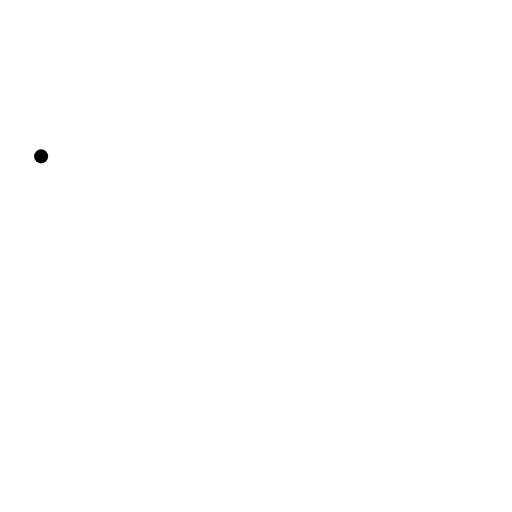
t = 0.00 s
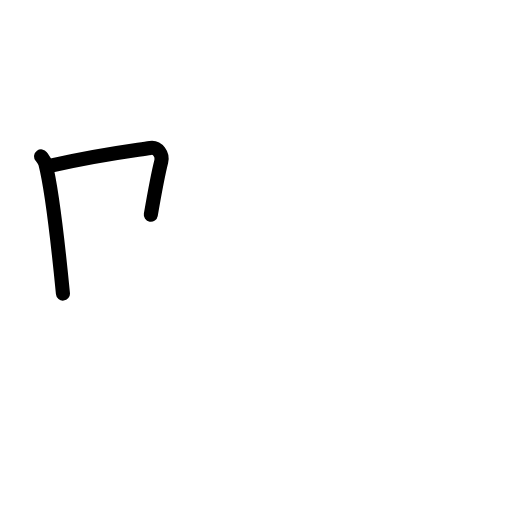
t = 1.83 s
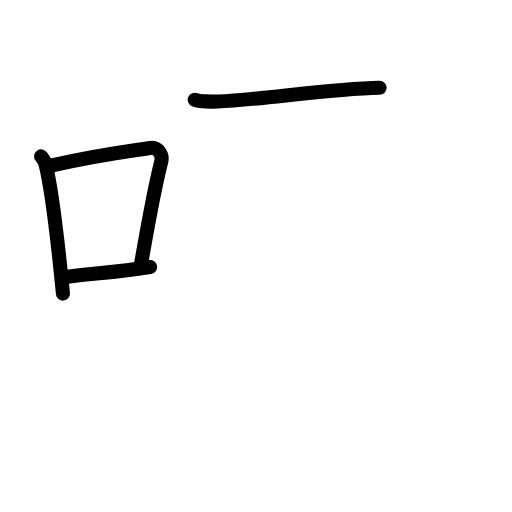
t = 3.58 s
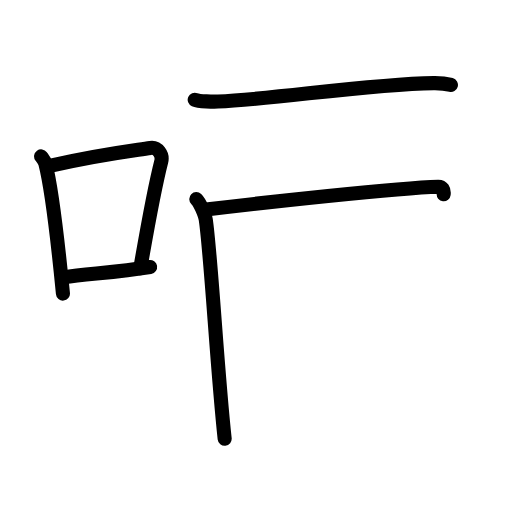
t = 5.42 s
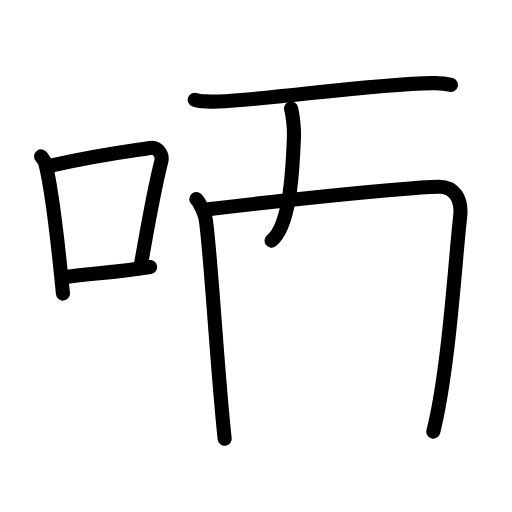
t = 6.75 s
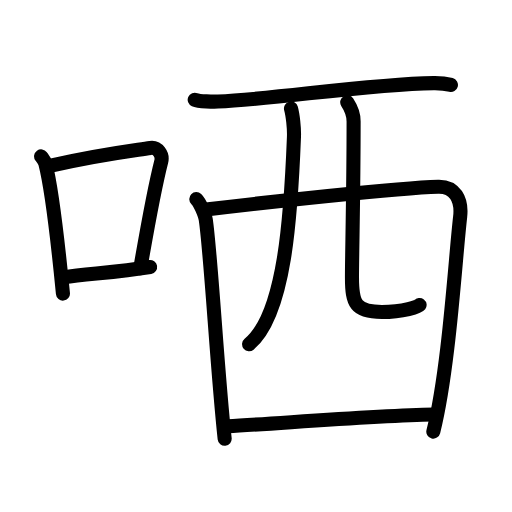
t = 9.00 s

The animated SVG that drew these frames (rendered in a browser with its animation timeline set to each time). Animation: 29 SMIL elements (animate=29); one cycle of 9.00 s.

<?xml version="1.0" encoding="UTF-8"?>
<!--
AniKanjiVG is licensed by CC-BY-SA Paul C. Sommerhoff (https://bitbucket.org/sommerhoff/anikanjivg).
AniKanjiVG uses KanjiVG which is licensed by CC-BY-SA Ulrich Apel (http://kanjivg.tagaini.net).
See also http://creativecommons.org/licenses/by-sa/3.0/
-->
<svg xmlns:kvg='http://kanjivg.tagaini.net' xmlns='http://www.w3.org/2000/svg' width='109' height='109' viewBox='0 0 109 109' style='fill:none;stroke:#000000;stroke-width:3;stroke-linecap:round;stroke-linejoin:round;' id="kvg:kanji_054c2"><g id="kvg:054c2" kvg:element="哂"><g id="kvg:054c2-g1" kvg:element="口" kvg:position="left" kvg:radical="general"><path id="kvg:054c2-s1" kvg:type="㇑" d="M8.75,33.29c0.37,0.51,0.76,0.94,0.92,1.58c1.29,5.07,2.84,18.54,3.73,27.63"><animate attributeName="d" begin="0.0s" dur="0.5s" from="M8.75,33.29C8.75,33.29,8.75,33.29,8.75,33.29" to="M8.75,33.29c0.37,0.51,0.76,0.94,0.92,1.58" />
<animate attributeName="d" begin="0.5s" dur="0.5s" from="M8.75,33.29c0.37,0.51,0.76,0.94,0.92,1.58c0,0,0,0,0,0,0" to="M8.75,33.29c0.37,0.51,0.76,0.94,0.92,1.58c1.29,5.07,2.84,18.54,3.73,27.63" />
</path>
<path id="kvg:054c2-s2" kvg:type="㇕b" d="M11.08,35.22c9.42-2.22,16.55-3.06,20.92-3.73c1.6-0.24,2.69,1.47,2.33,2.87c-1.57,6.14-3.05,14.57-4.46,22.75"><animate attributeName="d" begin="1.0s" dur="0.3333333333333333s" from="M11.08,35.22C11.08,35.22,11.08,35.22,11.08,35.22" to="M11.08,35.22c9.42-2.22,16.55-3.06,20.92-3.73" />
<animate attributeName="d" begin="1.3333333333333333s" dur="0.3333333333333333s" from="M11.08,35.22c9.42-2.22,16.55-3.06,20.92-3.73c0,0,0,0,0,0,0" to="M11.08,35.22c9.42-2.22,16.55-3.06,20.92-3.73c1.6-0.24,2.69,1.47,2.33,2.87" />
<animate attributeName="d" begin="1.6666666666666665s" dur="0.3333333333333333s" from="M11.08,35.22c9.42-2.22,16.55-3.06,20.92-3.73c1.6-0.24,2.69,1.47,2.33,2.87c0,0,0,0,0,0,0" to="M11.08,35.22c9.42-2.22,16.55-3.06,20.92-3.73c1.6-0.24,2.69,1.47,2.33,2.87c-1.57,6.14-3.05,14.57-4.46,22.75" />
<animate attributeName="d" begin="0s" dur="1.0s" from="M-100,-100" to="M-100,-100" />
</path>
<path id="kvg:054c2-s3" kvg:type="㇐b" d="M13.57,59.05c5.14-0.75,11.33-1.05,18.39-2.21"><animate attributeName="d" begin="2.0s" dur="1.0s" from="M13.57,59.05C13.57,59.05,13.57,59.05,13.57,59.05" to="M13.57,59.05c5.14-0.75,11.33-1.05,18.39-2.21" />
<animate attributeName="d" begin="0s" dur="2.0s" from="M-100,-100" to="M-100,-100" />
</path>
</g>
<g id="kvg:054c2-g2" kvg:element="西" kvg:variant="true" kvg:original="襾" kvg:position="right"><path id="kvg:054c2-s4" kvg:type="㇐" d="M41.45,21.23c0.9,0.39,4.06,0.43,4.96,0.39c11.94-0.47,31.69-3.7,45.93-3.93c1.5-0.02,2.91,0.19,3.66,0.39"><animate attributeName="d" begin="3.0s" dur="0.3333333333333333s" from="M41.45,21.23C41.45,21.23,41.45,21.23,41.45,21.23" to="M41.45,21.23c0.9,0.39,4.06,0.43,4.96,0.39" />
<animate attributeName="d" begin="3.3333333333333335s" dur="0.3333333333333333s" from="M41.45,21.23c0.9,0.39,4.06,0.43,4.96,0.39c0,0,0,0,0,0,0" to="M41.45,21.23c0.9,0.39,4.06,0.43,4.96,0.39c11.94-0.47,31.69-3.7,45.93-3.93" />
<animate attributeName="d" begin="3.6666666666666665s" dur="0.3333333333333333s" from="M41.45,21.23c0.9,0.39,4.06,0.43,4.96,0.39c11.94-0.47,31.69-3.7,45.93-3.93c0,0,0,0,0,0,0" to="M41.45,21.23c0.9,0.39,4.06,0.43,4.96,0.39c11.94-0.47,31.69-3.7,45.93-3.93c1.5-0.02,2.91,0.19,3.66,0.39" />
<animate attributeName="d" begin="0s" dur="3.0s" from="M-100,-100" to="M-100,-100" />
</path>
<path id="kvg:054c2-s5" kvg:type="㇑" d="M41.79,42.38c0.82,0.79,1.86,3.36,2.02,4.4c1.11,7.58,2.45,32.29,4.02,46.63"><animate attributeName="d" begin="4.0s" dur="0.5s" from="M41.79,42.38C41.79,42.38,41.79,42.38,41.79,42.38" to="M41.79,42.38c0.82,0.79,1.86,3.36,2.02,4.4" />
<animate attributeName="d" begin="4.5s" dur="0.5s" from="M41.79,42.38c0.82,0.79,1.86,3.36,2.02,4.4c0,0,0,0,0,0,0" to="M41.79,42.38c0.82,0.79,1.86,3.36,2.02,4.4c1.11,7.58,2.45,32.29,4.02,46.63" />
<animate attributeName="d" begin="0s" dur="4.0s" from="M-100,-100" to="M-100,-100" />
</path>
<path id="kvg:054c2-s6" kvg:type="㇕a" d="M43.39,44.67c12.48-1.52,41.38-4.69,49.89-4.92c3.53-0.1,5.11,2.7,4.68,6.41c-1.05,9.01-2.36,32.28-5.71,45.72"><animate attributeName="d" begin="5.0s" dur="0.3333333333333333s" from="M43.39,44.67C43.39,44.67,43.39,44.67,43.39,44.67" to="M43.39,44.67c12.48-1.52,41.38-4.69,49.89-4.92" />
<animate attributeName="d" begin="5.333333333333333s" dur="0.3333333333333333s" from="M43.39,44.67c12.48-1.52,41.38-4.69,49.89-4.92c0,0,0,0,0,0,0" to="M43.39,44.67c12.48-1.52,41.38-4.69,49.89-4.92c3.53-0.1,5.11,2.7,4.68,6.41" />
<animate attributeName="d" begin="5.666666666666667s" dur="0.3333333333333333s" from="M43.39,44.67c12.48-1.52,41.38-4.69,49.89-4.92c3.53-0.1,5.11,2.7,4.68,6.41c0,0,0,0,0,0,0" to="M43.39,44.67c12.48-1.52,41.38-4.69,49.89-4.92c3.53-0.1,5.11,2.7,4.68,6.41c-1.05,9.01-2.36,32.28-5.71,45.72" />
<animate attributeName="d" begin="0s" dur="5.0s" from="M-100,-100" to="M-100,-100" />
</path>
<path id="kvg:054c2-s7" kvg:type="㇒" d="M61.95,23.1c0.37,1.32,0.71,4.23,0.63,6.07c-0.65,16.53-1.89,37.79-9.55,44.11"><animate attributeName="d" begin="6.0s" dur="0.5s" from="M61.95,23.1C61.95,23.1,61.95,23.1,61.95,23.1" to="M61.95,23.1c0.37,1.32,0.71,4.23,0.63,6.07" />
<animate attributeName="d" begin="6.5s" dur="0.5s" from="M61.95,23.1c0.37,1.32,0.71,4.23,0.63,6.07c0,0,0,0,0,0,0" to="M61.95,23.1c0.37,1.32,0.71,4.23,0.63,6.07c-0.65,16.53-1.89,37.79-9.55,44.11" />
<animate attributeName="d" begin="0s" dur="6.0s" from="M-100,-100" to="M-100,-100" />
</path>
<path id="kvg:054c2-s8" kvg:type="㇟a" d="M73.92,21.77c0.73,1.1,1.36,2.4,1.36,4.09c0,14.82-0.35,28.65-0.35,33.14c0,5.76,0.82,7.43,6.36,7.43c4.69,0,7.78-1.16,8.04-1.5"><animate attributeName="d" begin="7.0s" dur="0.25s" from="M73.92,21.77C73.92,21.77,73.92,21.77,73.92,21.77" to="M73.92,21.77c0.73,1.1,1.36,2.4,1.36,4.09" />
<animate attributeName="d" begin="7.25s" dur="0.25s" from="M73.92,21.77c0.73,1.1,1.36,2.4,1.36,4.09c0,0,0,0,0,0,0" to="M73.92,21.77c0.73,1.1,1.36,2.4,1.36,4.09c0,14.82-0.35,28.65-0.35,33.14" />
<animate attributeName="d" begin="7.5s" dur="0.25s" from="M73.92,21.77c0.73,1.1,1.36,2.4,1.36,4.09c0,14.82-0.35,28.65-0.35,33.14c0,0,0,0,0,0,0" to="M73.92,21.77c0.73,1.1,1.36,2.4,1.36,4.09c0,14.82-0.35,28.65-0.35,33.14c0,5.76,0.82,7.43,6.36,7.43" />
<animate attributeName="d" begin="7.75s" dur="0.25s" from="M73.92,21.77c0.73,1.1,1.36,2.4,1.36,4.09c0,14.82-0.35,28.65-0.35,33.14c0,5.76,0.82,7.43,6.36,7.43c0,0,0,0,0,0,0" to="M73.92,21.77c0.73,1.1,1.36,2.4,1.36,4.09c0,14.82-0.35,28.65-0.35,33.14c0,5.76,0.82,7.43,6.36,7.43c4.69,0,7.78-1.16,8.04-1.5" />
<animate attributeName="d" begin="0s" dur="7.0s" from="M-100,-100" to="M-100,-100" />
</path>
<path id="kvg:054c2-s9" kvg:type="㇐a" d="M48.5,90.74c10.47-0.54,31.07-2.26,43.81-2.49"><animate attributeName="d" begin="8.0s" dur="1.0s" from="M48.5,90.74C48.5,90.74,48.5,90.74,48.5,90.74" to="M48.5,90.74c10.47-0.54,31.07-2.26,43.81-2.49" />
<animate attributeName="d" begin="0s" dur="8.0s" from="M-100,-100" to="M-100,-100" />
</path>
</g>
</g>
</svg>
